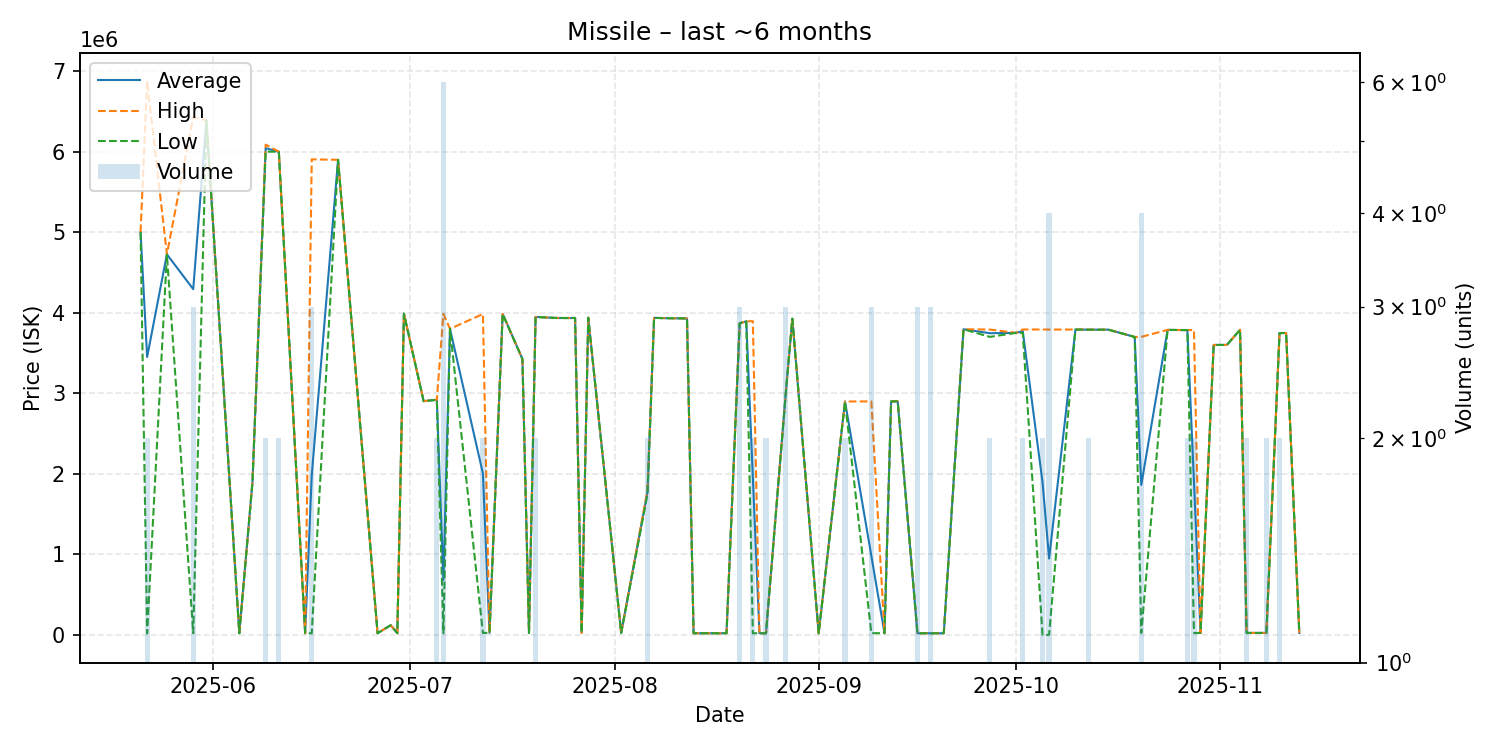

Data behind this chart, as committed beside it:
date, average, highest, lowest, order_count, volume
2025-05-21, 5000000, 5000000, 5000000, 1, 1
2025-05-22, 3450505, 6880000, 21010, 2, 2
2025-05-25, 4725000, 4725000, 4725000, 1, 1
2025-05-29, 4292373, 6428000, 21120, 3, 3
2025-05-31, 6388000, 6388000, 6388000, 1, 1
2025-06-05, 21130, 21130, 21130, 1, 1
2025-06-07, 1900000, 1900000, 1900000, 1, 1
2025-06-09, 6043000, 6086000, 6000000, 2, 2
2025-06-11, 5998500, 5999000, 5998000, 2, 2
2025-06-15, 21160, 21160, 21160, 1, 1
2025-06-16, 1982093, 5904000, 21140, 2, 3
2025-06-20, 5898000, 5898000, 5898000, 1, 1
2025-06-26, 21160, 21160, 21160, 1, 1
2025-06-28, 121100, 121100, 121100, 1, 1
2025-06-29, 21170, 21170, 21170, 1, 1
2025-06-30, 3989000, 3989000, 3989000, 1, 1
2025-07-03, 2902000, 2902000, 2902000, 1, 1
2025-07-05, 2919500, 2920000, 2919000, 2, 2
2025-07-06, 681967, 3986000, 21160, 2, 6
2025-07-07, 3800000, 3800000, 3800000, 1, 1
2025-07-12, 2004500, 3984000, 25000, 2, 2
2025-07-13, 25000, 25000, 25000, 1, 1
2025-07-15, 3985000, 3985000, 3985000, 1, 1
2025-07-18, 3426000, 3426000, 3426000, 1, 1
2025-07-19, 25000, 25000, 25000, 1, 1
2025-07-20, 3948000, 3948000, 3948000, 2, 2
2025-07-23, 3935000, 3935000, 3935000, 1, 1
2025-07-25, 3934000, 3934000, 3934000, 1, 1
2025-07-26, 3935000, 3935000, 3935000, 1, 1
2025-07-27, 25000, 25000, 25000, 1, 1
2025-07-28, 3938000, 3938000, 3938000, 1, 1
2025-08-02, 25000, 25000, 25000, 1, 1
2025-08-06, 1775000, 1800000, 1750000, 2, 2
2025-08-07, 3936000, 3936000, 3936000, 1, 1
2025-08-09, 3932000, 3932000, 3932000, 1, 1
2025-08-12, 3929000, 3929000, 3929000, 1, 1
2025-08-13, 21160, 21160, 21160, 1, 1
2025-08-14, 21160, 21160, 21160, 1, 1
2025-08-18, 21160, 21160, 21160, 1, 1
2025-08-20, 3869000, 3869500, 3868500, 3, 3
2025-08-21, 3893000, 3893000, 3893000, 1, 1
2025-08-22, 1958080, 3895000, 21160, 2, 2
2025-08-23, 21160, 21160, 21160, 1, 1
2025-08-24, 21160, 21160, 21160, 2, 2
2025-08-27, 2998333, 3000000, 2997500, 3, 3
2025-08-28, 3926000, 3926000, 3926000, 1, 1
2025-09-01, 21160, 21160, 21160, 1, 1
2025-09-05, 2898000, 2898000, 2898000, 2, 2
2025-09-09, 981000, 2899000, 22000, 3, 3
2025-09-11, 22000, 22000, 22000, 1, 1
2025-09-12, 2899000, 2899000, 2899000, 1, 1
2025-09-13, 2900000, 2900000, 2900000, 1, 1
2025-09-16, 21160, 21160, 21160, 1, 3
2025-09-18, 21160, 21160, 21160, 1, 3
2025-09-19, 21160, 21160, 21160, 1, 1
2025-09-20, 21160, 21160, 21160, 1, 1
2025-09-23, 3795000, 3795000, 3795000, 1, 1
2025-09-27, 3745500, 3791000, 3700000, 2, 2
2025-10-01, 3750000, 3750000, 3750000, 1, 1
2025-10-02, 3771000, 3792000, 3750000, 2, 2
... 21 more rows
